Image classification data set "datasets" (Ron231007/Image-Recognition-and-Classification on GitHub). Class labels (2): apple, banana.

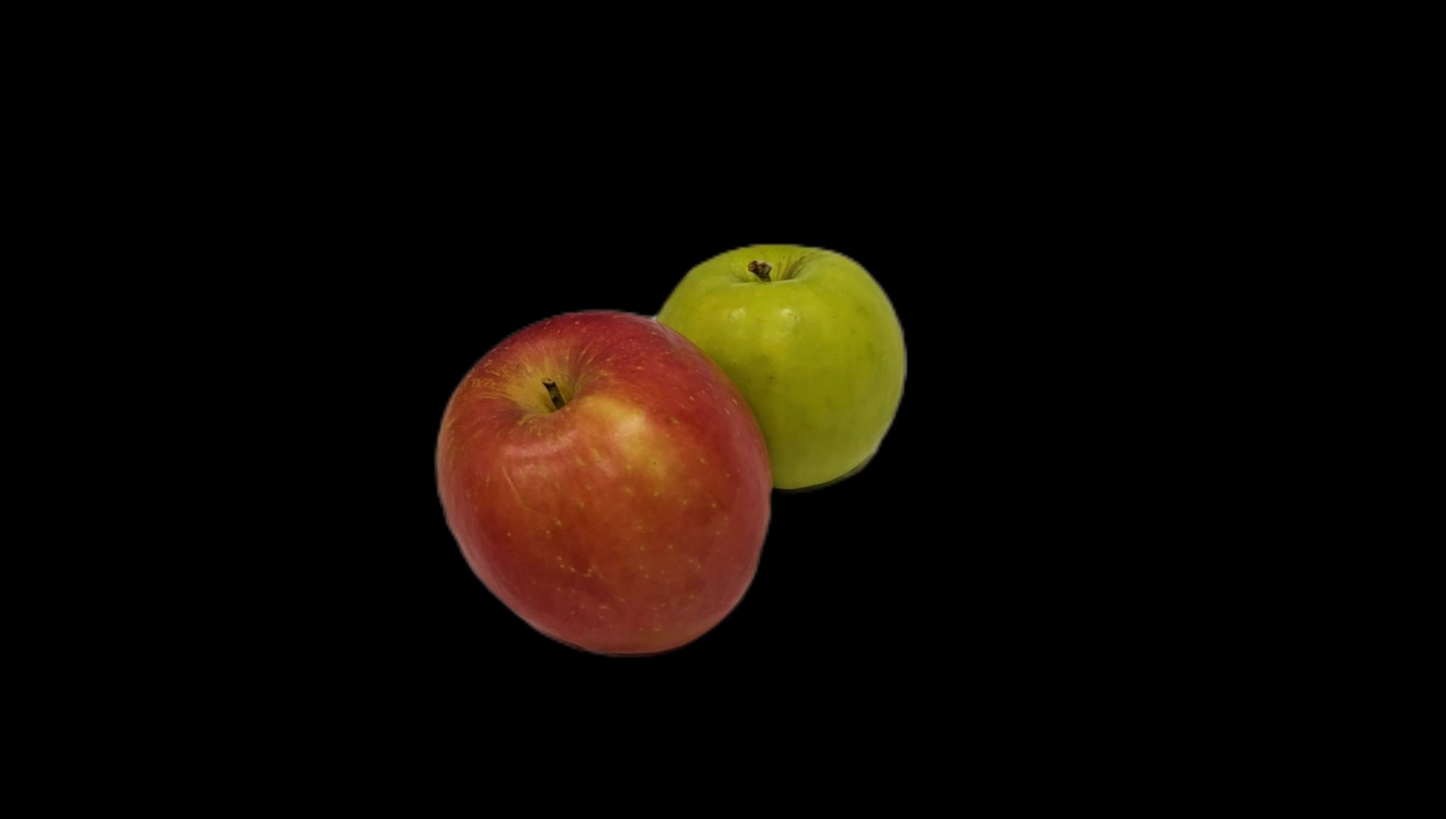
Label: apple

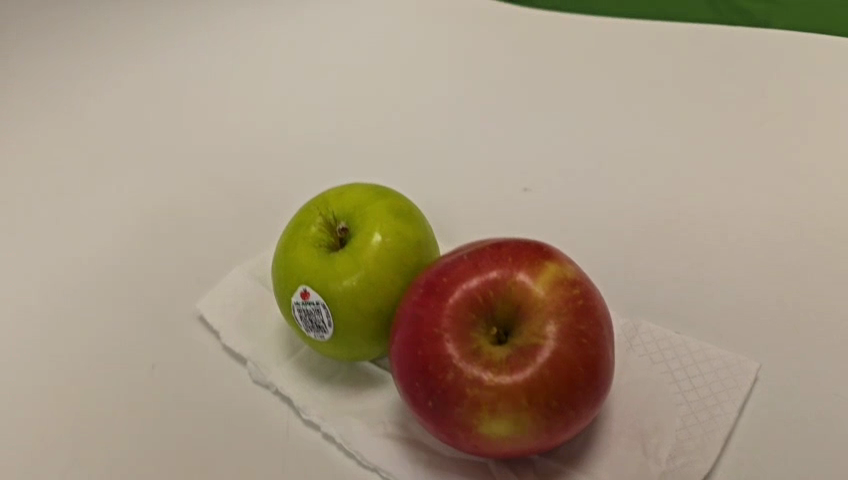
Label: apple

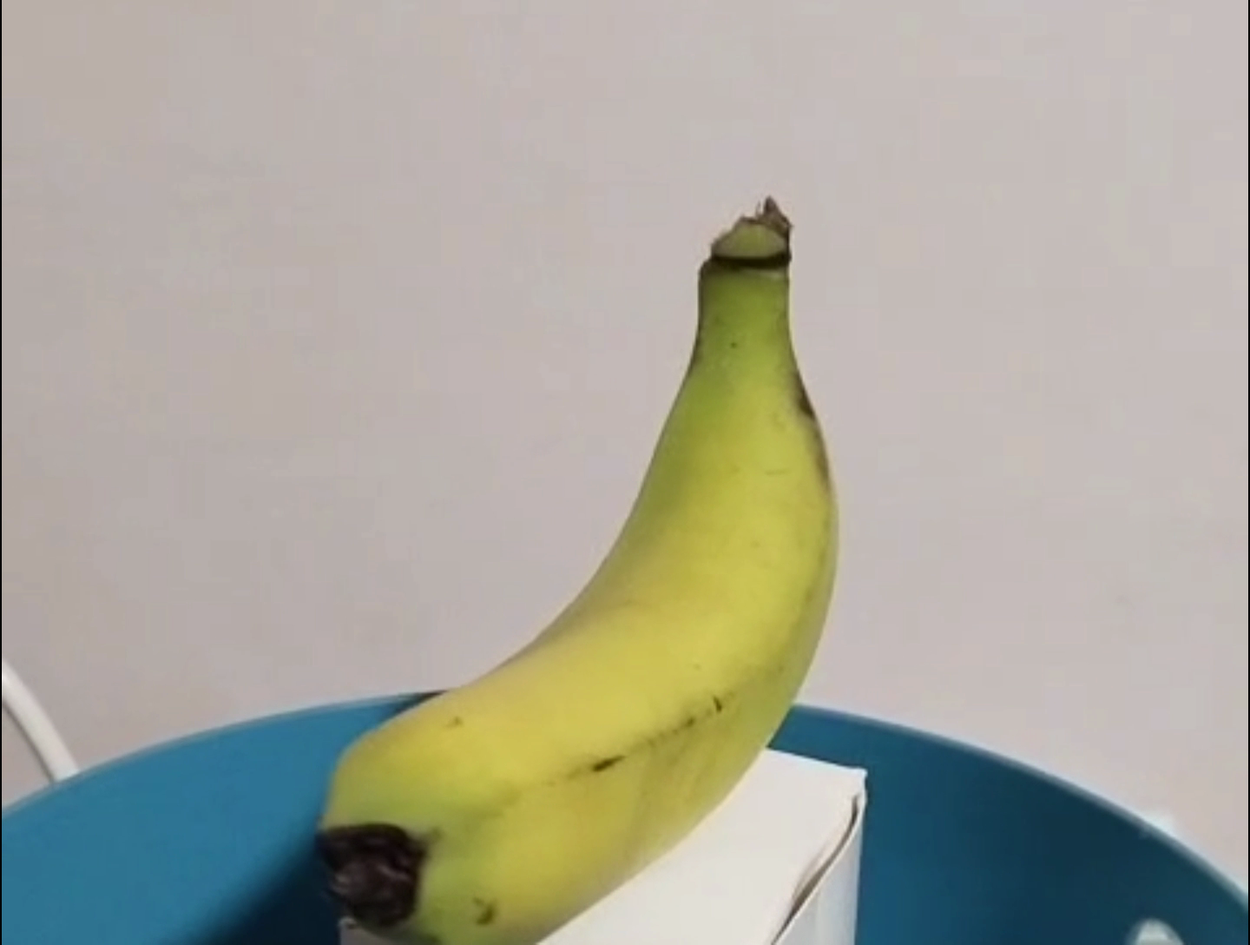
Label: banana

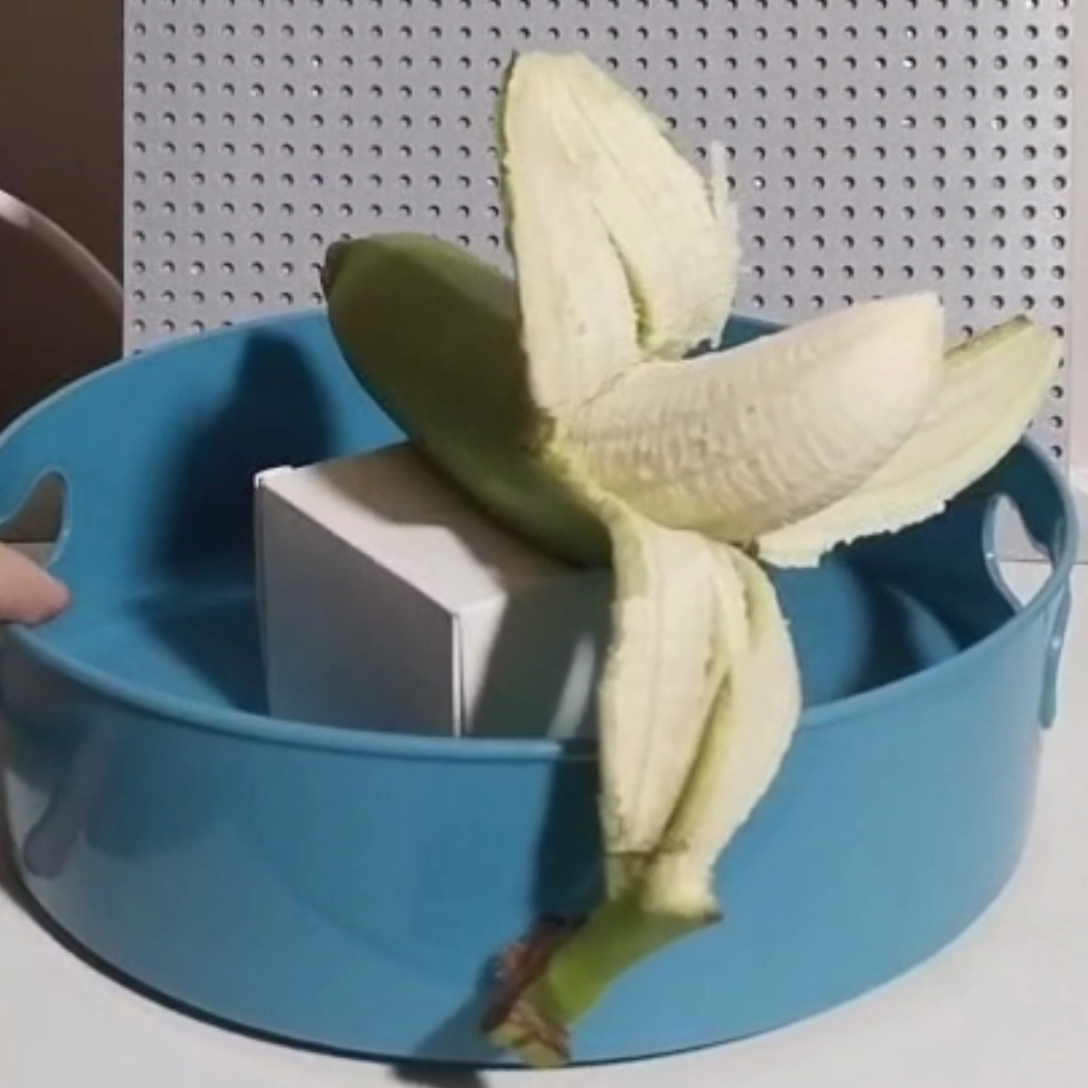
Label: banana

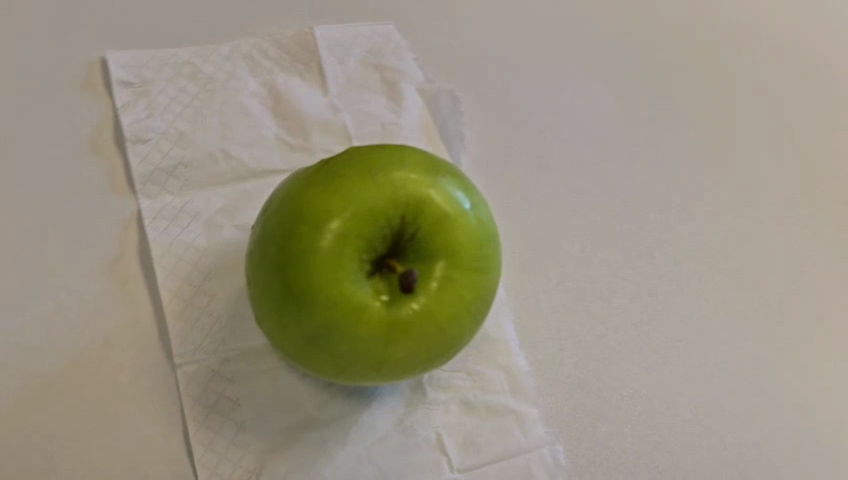
Label: apple

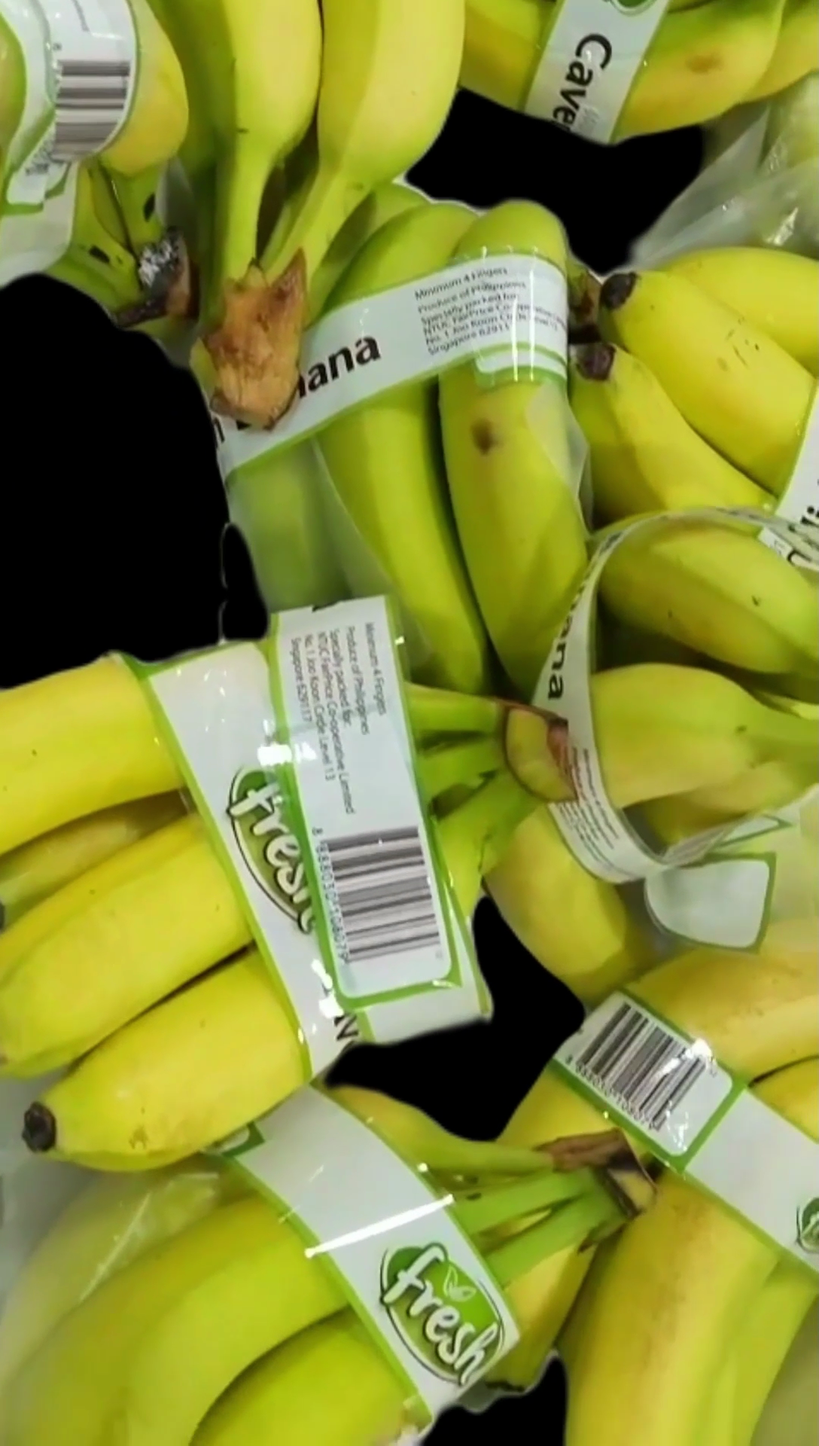
Label: banana
